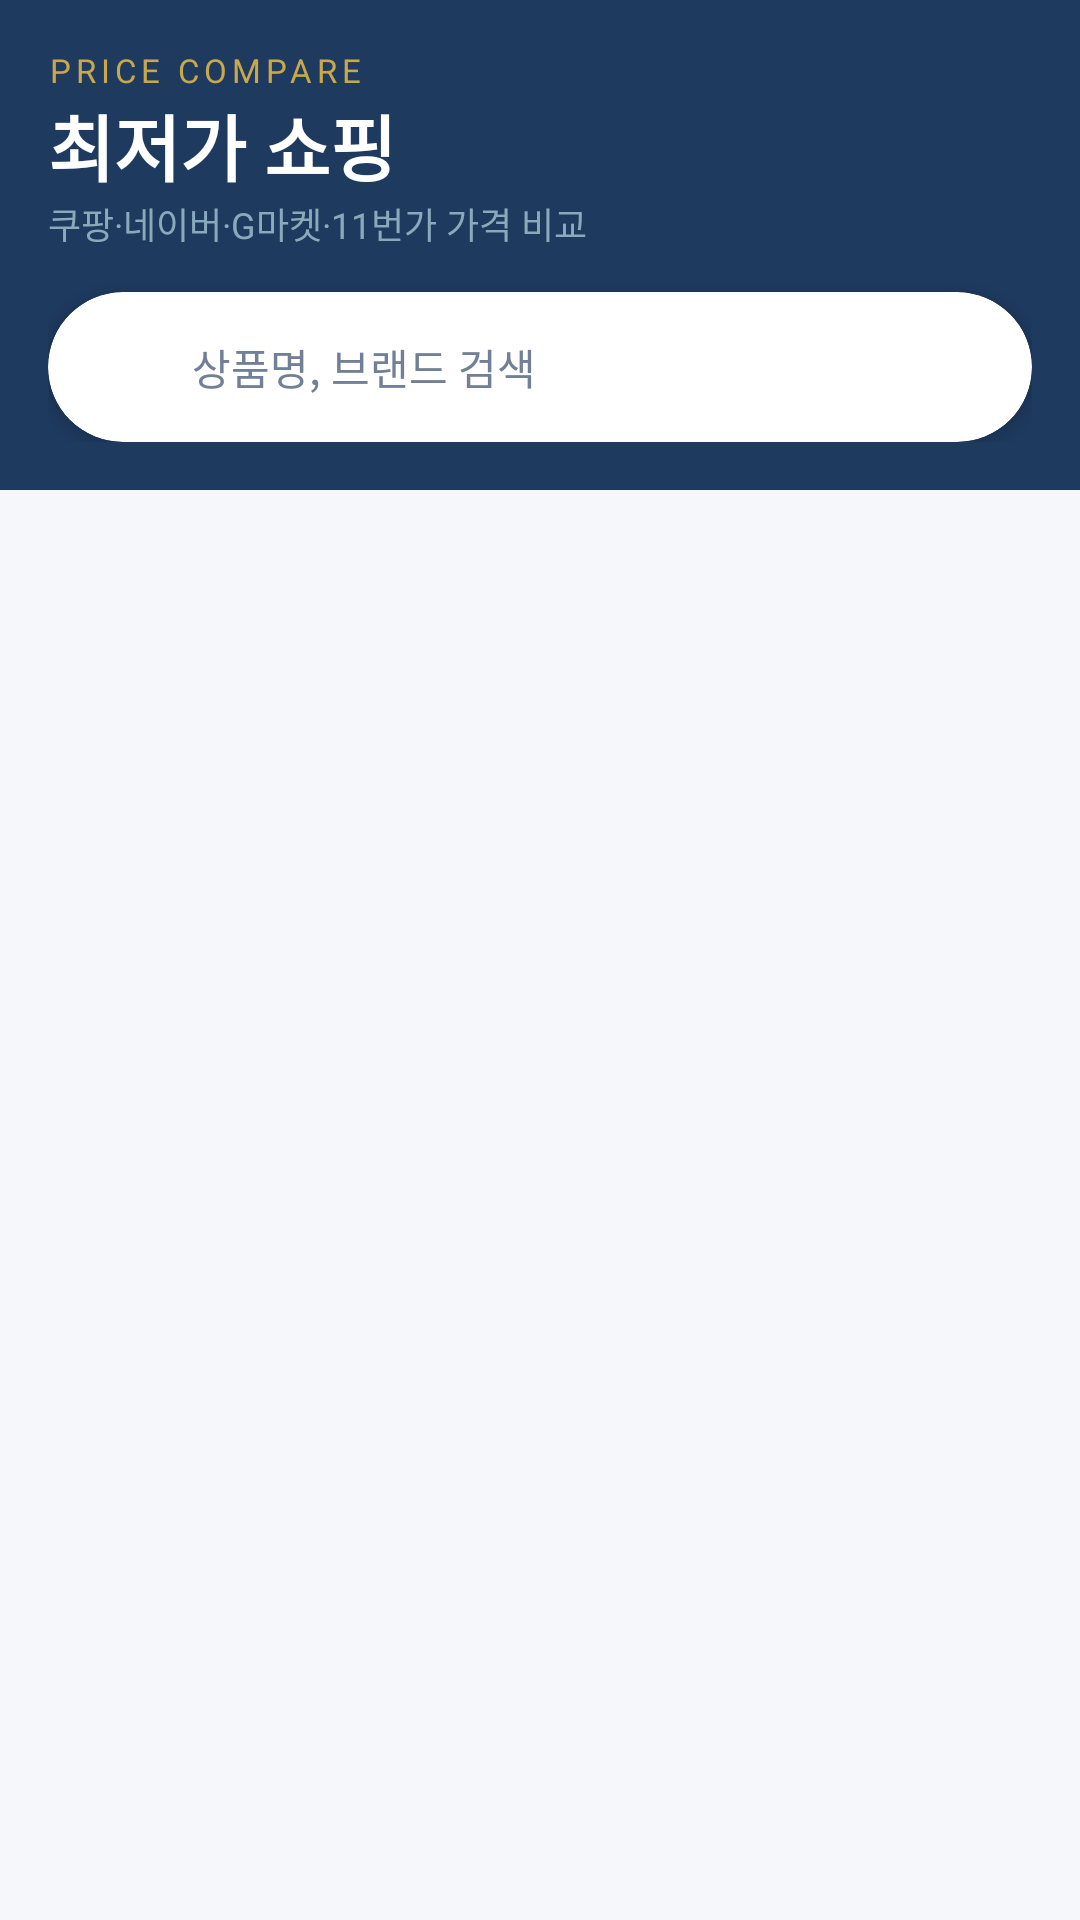

Reconstruct the res/layout file that produces this screen, plus the resources it refers to.
<!-- AndroidManifest.xml: application theme Theme.ShoppingApp -->
<!-- res/layout/fragment_home.xml -->
<?xml version="1.0" encoding="utf-8"?>
<FrameLayout xmlns:android="http://schemas.android.com/apk/res/android"
    xmlns:app="http://schemas.android.com/apk/res-auto"
    android:layout_width="match_parent" android:layout_height="match_parent"
    android:background="@color/bg_main">
    <androidx.core.widget.NestedScrollView
        android:layout_width="match_parent" android:layout_height="match_parent">
        <LinearLayout android:layout_width="match_parent" android:layout_height="wrap_content"
            android:orientation="vertical">
            <LinearLayout android:layout_width="match_parent" android:layout_height="wrap_content"
                android:background="@color/primary_color" android:orientation="vertical" android:padding="16dp">
                <TextView android:layout_width="wrap_content" android:layout_height="wrap_content"
                    android:text="PRICE COMPARE" android:textColor="@color/gold_color" android:textSize="11sp" android:letterSpacing="0.15"/>
                <TextView android:layout_width="wrap_content" android:layout_height="wrap_content"
                    android:text="최저가 쇼핑" android:textColor="@color/white" android:textSize="24sp" android:textStyle="bold"/>
                <TextView android:layout_width="wrap_content" android:layout_height="wrap_content"
                    android:text="쿠팡·네이버·G마켓·11번가 가격 비교" android:textColor="#88AABB" android:textSize="12sp"/>
                <androidx.cardview.widget.CardView android:id="@+id/search_bar_home"
                    android:layout_width="match_parent" android:layout_height="50dp" android:layout_marginTop="14dp"
                    app:cardCornerRadius="25dp" app:cardElevation="4dp">
                    <LinearLayout android:layout_width="match_parent" android:layout_height="match_parent"
                        android:gravity="center_vertical" android:paddingHorizontal="18dp">
                        <ImageView android:layout_width="20dp" android:layout_height="20dp"
                            android:src="@drawable/ic_nav_search" app:tint="@color/primary_color"/>
                        <TextView android:layout_width="wrap_content" android:layout_height="wrap_content"
                            android:layout_marginStart="10dp" android:text="상품명, 브랜드 검색"
                            android:textColor="@color/text_secondary" android:textSize="14sp"/>
                    </LinearLayout>
                </androidx.cardview.widget.CardView>
            </LinearLayout>
            <LinearLayout android:id="@+id/hot_deals_container" android:layout_width="match_parent"
                android:layout_height="wrap_content" android:orientation="vertical" android:paddingTop="8dp"/>
            <View android:layout_width="match_parent" android:layout_height="24dp"/>
        </LinearLayout>
    </androidx.core.widget.NestedScrollView>
    <ProgressBar android:id="@+id/progress_home" android:layout_width="48dp" android:layout_height="48dp"
        android:layout_gravity="center" android:indeterminateTint="@color/primary_color" android:visibility="gone"/>
</FrameLayout>
<!-- resources referenced by this layout -->
<resources>
  <color name="bg_main">#F5F7FA</color>
  <color name="gold_color">#C9A84C</color>
  <color name="primary_color">#1E3A5F</color>
  <color name="text_secondary">#718096</color>
  <color name="white">#FFFFFF</color>
  <style name="Theme.ShoppingApp" parent="Theme.Material3.Light.NoActionBar">
          <item name="colorPrimary">@color/primary_color</item>
          <item name="colorPrimaryVariant">@color/primary_dark</item>
          <item name="colorOnPrimary">@color/white</item>
          <item name="colorSecondary">@color/deal_red</item>
          <item name="android:statusBarColor">@color/primary_color</item>
      </style>
  <color name="primary_dark">#0D2137</color>
  <color name="deal_red">#E74C3C</color>
</resources>
